Run: headless pygame with SDL's dummy video driver; simulated clock (each Clock.tick advances the game by its frame time, no real sleeping); random seed 0; keys injected as events and as key.get_pressed() state; mouse plan: one left click at the window centre at the start of phase 2, then a move to the lower-right quarter at the start of phase 3; restart key C tapped at the start of phases 3 and 4.
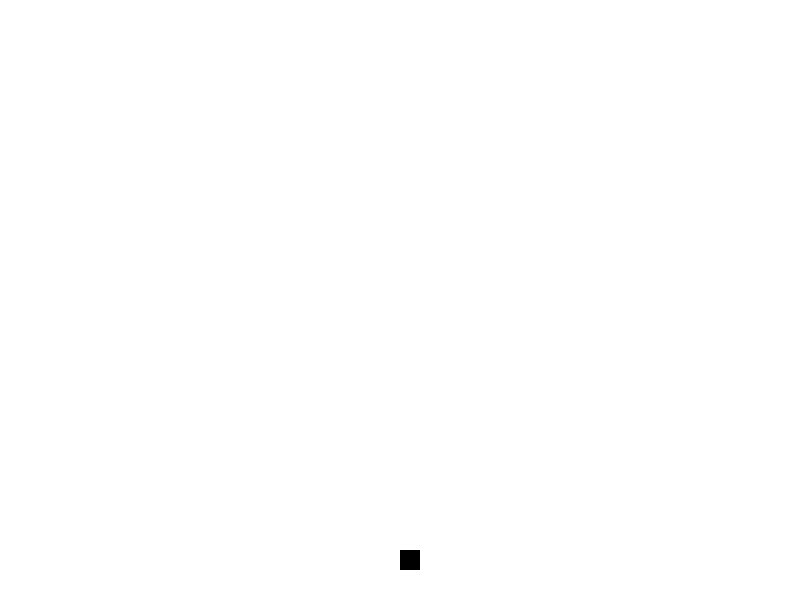
Frame 1 of 4 · flips 1–60 · no input
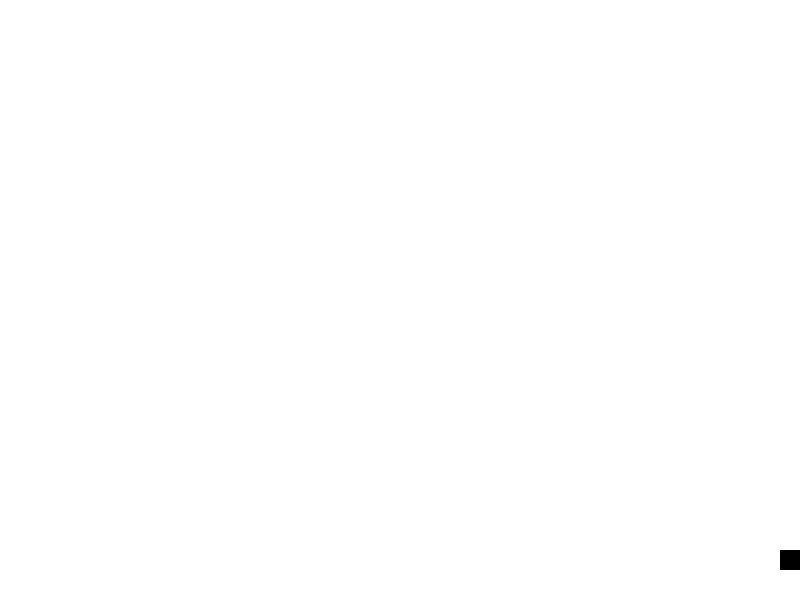
Frame 2 of 4 · flips 61–180 · clicked the window centre · tapped SPACE, RETURN · held RIGHT (→), D
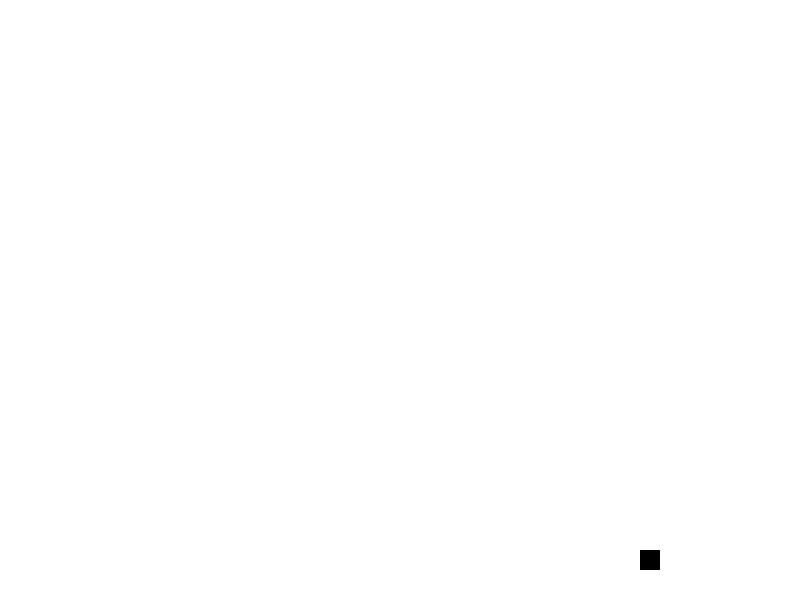
Frame 3 of 4 · flips 181–300 · moved the mouse to the lower-right quarter · tapped C · held DOWN (↓), S
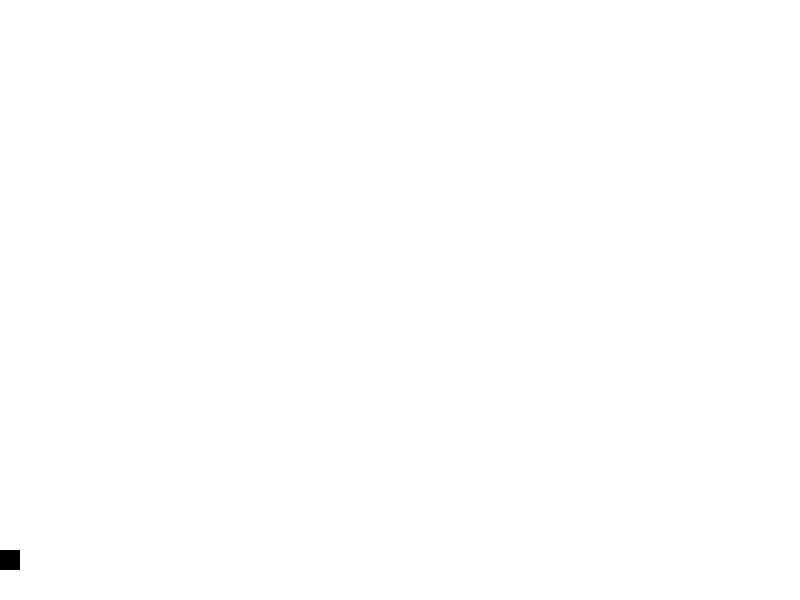
Frame 4 of 4 · flips 301–420 · tapped C · held LEFT (←), A, UP (↑), W

The pygame program that drew these frames:

import pygame
import os
import time
from random import randrange
from random import randint

os.environ['SDL_VIDEO_CENTERED']='1'
pygame.init()

white = (255,255,255)
black = (0,0,0)
red = (255,0,0)

display_width = 800
display_height = 600

gameDisplay = pygame.display.set_mode((display_width,display_height))
pygame.display.set_caption('Mäng')


clock = pygame.time.Clock()

#update specific area, if no parameters then all
#pygame.display.update()
#update all display at once
#pygame.display.flip()
   

def message(msg,color):
    font= pygame.font.SysFont(None, 25)
    screen_text = font.render(msg, True, color)
    gameDisplay.blit(screen_text, [display_width/2,display_height/2])

def gameLoop():
    gameExit = False
    gameOver = False

    lead_x = display_width/2
    lead_y = display_height-50
    lead_x_change = 0
    lead_y_change = 0
    size=20
    
    start_time=time.time()
    numb=0
    blocks=[]
    
    
    while not gameExit:
        while gameOver:
            gameDisplay.fill(white)
            message('Game over, press C to play again or Q to quit', red)
            pygame.display.update()
            
            for event in pygame.event.get():
                if event.type == pygame.QUIT:
                    gameExit = True
                    gameOver = False
                if event.type == pygame.KEYDOWN:
                    if event.key == pygame.K_q:
                        gameExit = True
                        gameOver = False
                    if event.key == pygame.K_c:
                        gameLoop()
            
        for event in pygame.event.get():
            if event.type == pygame.QUIT:
                gameExit = True
            if event.type == pygame.KEYDOWN:
                if event.key == pygame.K_LEFT:
                    lead_x_change = -size
                if event.key == pygame.K_RIGHT:
                    lead_x_change = size
            if event.type == pygame.KEYUP:
                if event.key == pygame.K_LEFT or event.key == pygame.K_RIGHT :
                    lead_x_change = 0
            
            #Add player movement with mouse/touchpad
            if event.type == pygame.MOUSEMOTION:
                lead_x = event.pos[0]

        lead_x += lead_x_change
 
        #moment after 5 sec
        if time.time() -start_time > 2:
            start_time=time.time()
            
            s = randint(10,100)
            x=randrange(0,display_width-s)
            speed=randint(5,20)
            y=0-s
            blocks+=[[x,y,s,speed]]
            

        
        #Make sure that player cannot move outside the edge of the screen
        if lead_x >= display_width-size:
            lead_x = display_width - size
            lead_x_change=0   
        if lead_x < 0+size:
            lead_x = 0
            lead_x_change = 0

            
        gameDisplay.fill(white)
        pygame.draw.rect(gameDisplay, black, [lead_x,lead_y,size,size])
        
        #drawing every figure in blocks list
        for i in blocks:
            #x + speed
            i[1]+=i[3]
            pygame.draw.rect(gameDisplay, red, [i[0],i[1],i[2],i[2]])
            if i[1]>display_height:
                blocks.remove(i)
            print(blocks)
            
            #collision
            if lead_x>i[0] and lead_x<i[0]+i[2] or lead_x+size>i[0] and lead_x+size<i[0]+i[2]:
                if lead_y>i[1] and lead_y<i[1]+i[2] or lead_y+size>i[1] and lead_y+size<i[1]+i[2]:
                    print(numb)
                    numb+=1
                    #gameOver=True
                
                
        pygame.display.update()
        
        clock.tick(30)
            
    pygame.quit()

gameLoop()
